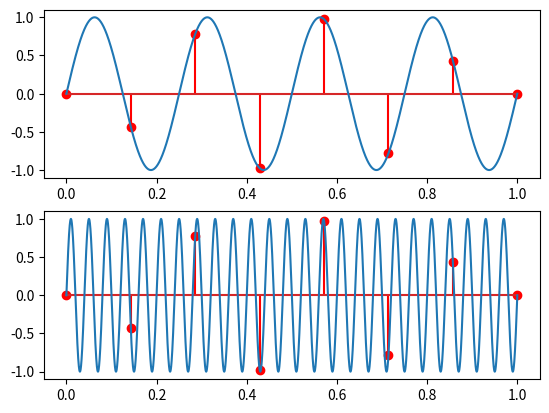

Here is the Python script that generated this plot:
import numpy as np
import matplotlib.pyplot as plt


fig, axs = plt.subplots(2)
Fs = 39000
T= 1
f = 4



t = np.linspace(0, T, Fs)
x = np.sin(2*np.pi* f*t)


t1 = np.linspace(0,T, 8)
x1 = np.sin(2*np.pi* f*t1)

axs[0].stem(t1, x1,'red')
axs[0].plot(t,x)

f2 =4+ 7*3 #4 este f initial, 7 este frecventa de esantionare iar k ul este aici 3.
x2 = np.sin(2*np.pi* f2*t)

    
axs[1].stem(t1, x1, 'red')
axs[1].plot(t,x2)
plt.show()